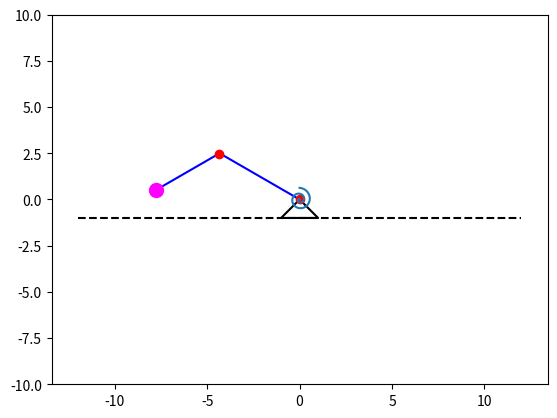
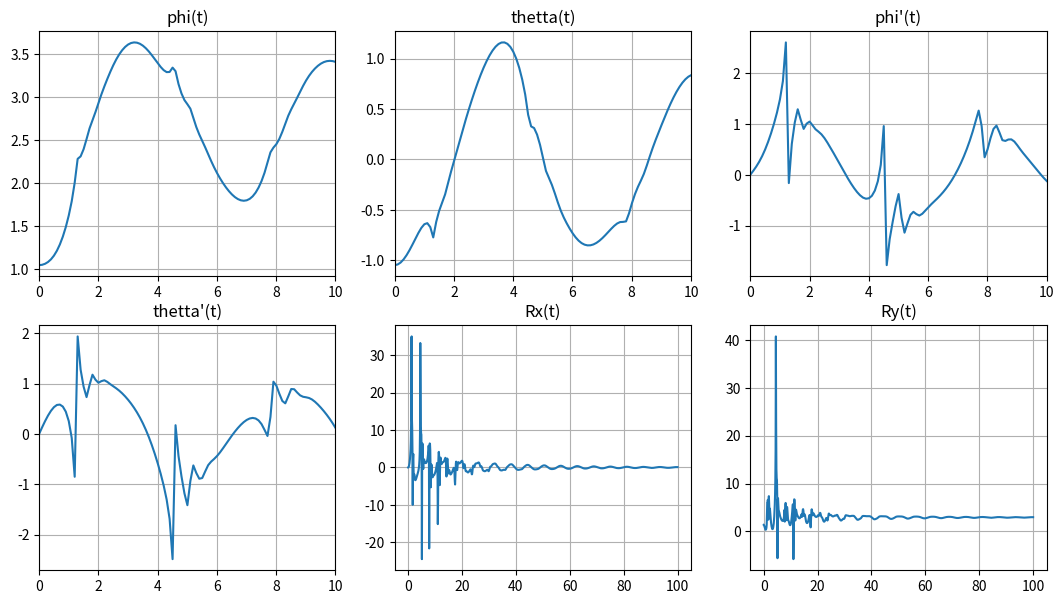

Recreate these plots in Python, in order.
import numpy as np
import matplotlib.pyplot as plt
from matplotlib.animation import FuncAnimation
import matplotlib.patches as pat
import sympy as sp
from scipy.integrate import odeint

def odesys(y, t, g, l, c, k1, k2, m):
    # y = [phi, thetta, phi', thetta']
    dy = np.zeros(4)
    dy[0] = y[2]
    dy[1] = y[3]

    a11 = 1
    a12 = -np.cos(y[0] - y[1])
    a21 = -np.cos(y[0] - y[1])
    a22 = 1

    b1 = (g / l) * np.sin(y[0]) - (c * y[0] + k1 * y[2]) / (m * l**2) + y[3]**2 * np.sin(y[0] - y[1])
    b2 = -(g / l) * np.sin(y[1]) - k2 * y[3] / (m * l**2) - y[2]**2 * np.sin(y[0] - y[1])

    dy[2] = (b1 * a22 - b2 * a12) / (a11 * a22 - a12 * a21)
    dy[3] = (b2 * a11 - b1 * a21) / (a11 * a22 - a12 * a21)

    return dy


m = 0.3
l = 5
c = 2
k1 = 1
k2 = 1
g = 9.81

t = sp.symbols('t')

phi0 = np.pi / 3
thetta0 = -np.pi / 3
dphi0 = 0
dthetta0 = 0

y0 = [phi0, thetta0, dphi0, dthetta0]

T = np.linspace(0, 100, 1000)


Y = odeint(odesys, y0, T, (g, l, c, k1, k2, m))

phi = Y[:, 0]
thetta = Y[:, 1]
dphi = Y[:, 2]
dthetta = Y[:, 3]

ddphi = [odesys(y,T, g, l, c, k1, k2, m)[2] for y, T in zip(Y, T)]
ddthetta = [odesys(y,T, g, l, c, k1, k2, m)[2] for y, T in zip(Y, T)]

ddphi = np.array(ddphi)
ddthetta = np.array(ddthetta)
# phi = t
# thetta = 2 * np.pi * sp.sin(t)

OA = 5
AB = 4

X_A = -1 * OA * np.sin(phi)
Y_A = OA * np.cos(phi)

X_B = X_A + AB * np.sin(thetta)
Y_B = Y_A - AB * np.cos(thetta)

spr_t = sp.symbols('spr_t')
spr_phi = spr_t
spr_r = 0.05 * spr_t
X_spr = spr_r * sp.cos(spr_phi)
Y_spr = spr_r * sp.sin(spr_phi)

spr_T = np.linspace(0, 4 * np.pi, 100)
X_sprt = np.zeros_like(spr_T)
Y_sprt = np.zeros_like(spr_T)

for i in np.arange(len(spr_T)):
    X_sprt[i] = sp.Subs(X_spr, spr_t, spr_T[i])
    Y_sprt[i] = sp.Subs(Y_spr, spr_t, spr_T[i])

def Rod2D(X, Y, Alpha):
    RX = X * np.cos(Alpha) - Y * np.sin(Alpha)
    RY = X * np.sin(Alpha) + Y * np.cos(Alpha)
    return RX, RY

X_sprt, Y_sprt = Rod2D(X_sprt, Y_sprt, np.pi / 2)

# 

X_At = X_A
Y_At = Y_A
X_Bt = X_B
Y_Bt = Y_B
phi_t = phi
# X_At = np.zeros_like(T)
# Y_At = np.zeros_like(T)

# X_Bt = np.zeros_like(T)
# Y_Bt = np.zeros_like(T)

# phi_t = np.zeros_like(T)
# for i in np.arange(len(T)):
#     X_At[i] = sp.Subs(X_A, t, T[i])
#     Y_At[i] = sp.Subs(Y_A, t, T[i])

#     X_Bt[i] = sp.Subs(X_B, t, T[i])
#     Y_Bt[i] = sp.Subs(Y_B, t, T[i])

#     phi_t[i] = sp.Subs(phi, t, T[i])



    


fig = plt.figure()

ax_main = fig.add_subplot(1, 1, 1)
ax_main.axis("equal")
ax_main.set(xlim=[-10, 10], ylim=[-10, 10])


ax_main.plot([0, -1, 1, 0], [0, -1, -1, 0], color='black') #triangle
ax_main.plot([-12, 12], [-1,-1], 'black', linestyle = '--') #line


pt_OA, = ax_main.plot([0, X_At[0]], [0, Y_At[0]], color="blue") #OA
pt_AB, = ax_main.plot([X_At[0], X_Bt[0]], [Y_At[0], Y_Bt[0]], color="blue") #AB

ax_main.plot(0, 0, marker='o', color="red") #O
pt_A, = ax_main.plot(X_At[1], Y_At[1], marker='o', color='red') #A
pt_B, = ax_main.plot(X_Bt[0], Y_Bt[0], marker='o', markersize=10, color='magenta') #B

pt_spr, = ax_main.plot(X_sprt, Y_sprt)

def anima(i):
    pt_A.set_data(X_At[i], Y_At[i])
    pt_B.set_data(X_Bt[i], Y_Bt[i])

    pt_OA.set_data([0, X_At[i]], [0, Y_At[i]])
    pt_AB.set_data([X_At[i], X_Bt[i]], [Y_At[i], Y_Bt[i]])

    new_spr_x, new_spr_y = Rod2D(X_sprt, Y_sprt, phi_t[i])
    pt_spr.set_data(new_spr_x, new_spr_y)


anim = FuncAnimation(fig, anima, frames=1000, interval=50, blit=False, repeat=True)


fig_graph = plt.figure(figsize=[13, 7])
ax_graph = fig_graph.add_subplot(2,3, 1)
ax_graph.plot(T, phi)
ax_graph.set_title("phi(t)")
ax_graph.set(xlim=[0, 10])
ax_graph.grid(True)

ax_graph = fig_graph.add_subplot(2, 3, 2)
ax_graph.plot(T, thetta)
ax_graph.set_title("thetta(t)")
ax_graph.set(xlim=[0, 10])
ax_graph.grid(True)

ax_graph = fig_graph.add_subplot(2, 3, 3)
ax_graph.plot(T, dphi)
ax_graph.set_title("phi'(t)")
ax_graph.set(xlim=[0, 10])
ax_graph.grid(True)

ax_graph = fig_graph.add_subplot(2, 3, 4)
ax_graph.plot(T, dthetta)
ax_graph.set_title("thetta'(t)")
ax_graph.set(xlim=[0, 10])
ax_graph.grid(True)

Rx = m * l * (ddthetta * np.cos(thetta) - dthetta**2*np.sin(thetta) - ddphi*np.cos(phi) + dphi**2*np.sin(phi))
Ry = m * l * (ddthetta * np.sin(thetta) + dthetta**2*np.cos(thetta) - ddphi*np.cos(phi) - dphi**2*np.cos(phi)) + m*g


ax_graph = fig_graph.add_subplot(2, 3, 5)
ax_graph.plot(T, Rx)
ax_graph.set_title("Rx(t)")
ax_graph.grid(True)

ax_graph = fig_graph.add_subplot(2, 3, 6)
ax_graph.plot(T, Ry)
ax_graph.set_title("Ry(t)")
ax_graph.grid(True)

# fig_opora = plt.figure(figsize=[13, 7])
# ax_opora = fig_graph.add_subplot(2, 2, 1)
# ax_opora.plot(T, ddphi)
# ax_opora.set_title("phi''(t)")
# ax_opora.set(xlim=[0, 10])
# ax_opora.grid(True)
# print(ddphi)

plt.show()
